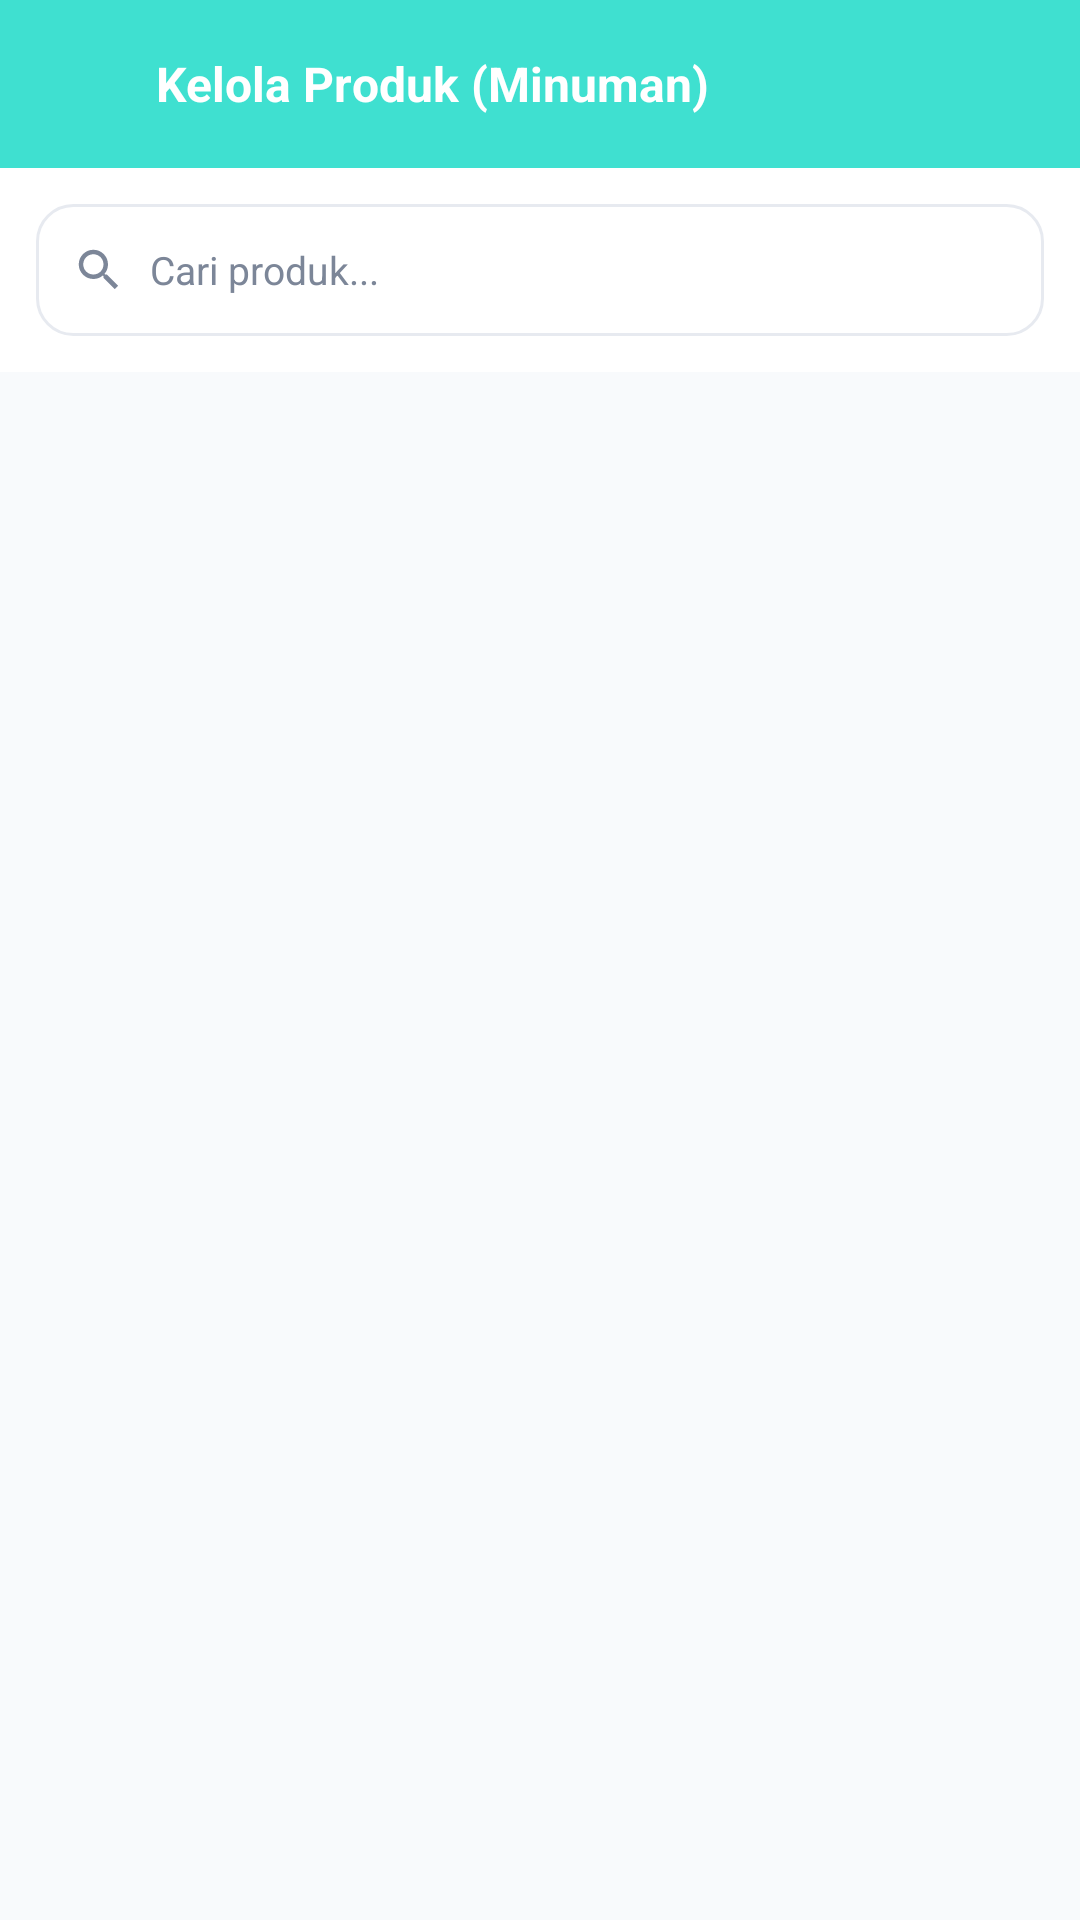

Write the Android layout XML for this screen, with the resource values it uses.
<!-- AndroidManifest.xml: application theme Theme.Pitstop -->
<!-- res/layout/activity_produk_minuman.xml -->
<?xml version="1.0" encoding="utf-8"?>
<LinearLayout xmlns:android="http://schemas.android.com/apk/res/android"
    xmlns:tools="http://schemas.android.com/tools"
    android:layout_width="match_parent"
    android:layout_height="match_parent"
    android:background="@color/background"
    android:orientation="vertical">

    <LinearLayout
        android:id="@+id/toolbarHeader"
        android:layout_width="match_parent"
        android:layout_height="?attr/actionBarSize"
        android:background="@color/primary"
        android:gravity="center_vertical"
        android:orientation="horizontal"
        android:paddingStart="4dp"
        android:paddingEnd="16dp">

        <ImageButton
            android:id="@+id/btnBack"
            android:layout_width="48dp"
            android:layout_height="48dp"
            android:background="@android:color/transparent"
            android:contentDescription="@string/back"
            android:src="@drawable/ic_back" />

        <TextView
            android:layout_width="0dp"
            android:layout_height="wrap_content"
            android:layout_weight="1"
            android:text="@string/kelola_produk_minuman"
            android:textColor="@color/white"
            android:textSize="16sp"
            android:textStyle="bold" />
    </LinearLayout>

    <LinearLayout
        android:layout_width="match_parent"
        android:layout_height="wrap_content"
        android:background="@color/white"
        android:baselineAligned="false"
        android:orientation="horizontal"
        android:padding="12dp">

        <LinearLayout
            android:layout_width="0dp"
            android:layout_height="44dp"
            android:layout_weight="1"
            android:background="@drawable/bg_search"
            android:gravity="center_vertical"
            android:orientation="horizontal"
            android:paddingStart="12dp"
            android:paddingEnd="12dp">

            <ImageView
                android:layout_width="18dp"
                android:layout_height="18dp"
                android:contentDescription="@string/search"
                android:src="@drawable/ic_search" />

            <EditText
                android:id="@+id/etSearch"
                android:layout_width="0dp"
                android:layout_height="wrap_content"
                android:layout_marginStart="8dp"
                android:layout_weight="1"
                android:autofillHints=""
                android:background="@android:color/transparent"
                android:hint="@string/cari_produk"
                android:textSize="13sp"
                tools:ignore="NestedWeights" />
        </LinearLayout>
    </LinearLayout>

    <androidx.recyclerview.widget.RecyclerView
        android:id="@+id/rvProduk"
        android:layout_width="match_parent"
        android:layout_height="0dp"
        android:layout_weight="1"
        android:clipToPadding="false"
        android:padding="12dp" />

</LinearLayout>
<!-- resources referenced by this layout -->
<resources>
  <color name="background">#F8FAFC</color>
  <color name="primary">#3fe0d0</color>
  <color name="white">#FFFFFF</color>
  <!-- drawable bg_search (drawable) -->
  <?xml version="1.0" encoding="utf-8"?>
  <shape xmlns:android="http://schemas.android.com/apk/res/android">
      <solid android:color="@color/white" />
      <corners android:radius="12dp" />
      <stroke android:width="1dp" android:color="@color/light_grey" />
  </shape>
  <!-- drawable ic_search (drawable) -->
  <vector xmlns:android="http://schemas.android.com/apk/res/android"
      android:width="20dp" android:height="20dp" android:viewportWidth="24" android:viewportHeight="24">
      <path android:fillColor="@color/grey" android:pathData="M15.5,14h-0.79l-0.28,-0.27C15.41,12.59 16,11.11 16,9.5 16,5.91 13.09,3 9.5,3S3,5.91 3,9.5 5.91,16 9.5,16c1.61,0 3.09,-0.59 4.23,-1.57l0.27,0.28v0.79l5,4.99L20.49,19l-4.99,-5zM9.5,14C7,14 5,12 5,9.5S7,5 9.5,5 14,7 14,9.5 12,14 9.5,14z"/>
  </vector>
  <string name="back">Back</string>
  <string name="cari_produk">Cari produk...</string>
  <string name="kelola_produk_minuman">Kelola Produk (Minuman)</string>
  <string name="search">Search</string>
  <style name="Theme.Pitstop" parent="Theme.MaterialComponents.Light.NoActionBar">
          <item name="colorPrimary">@color/primary</item>
          <item name="colorPrimaryDark">@color/primary_dark</item>
          <item name="colorAccent">@color/accent</item>
          <item name="android:windowBackground">@color/background</item>
          <item name="android:statusBarColor">@color/primary</item>
  
          
          <item name="android:textColorPrimary">@color/black</item>
          <item name="android:textColorSecondary">@color/grey</item>
          <item name="android:textColorHint">@color/grey</item>
  
          
          <item name="alertDialogTheme">@style/ThemeOverlay.Pitsop.Dialog</item>
      </style>
  <color name="light_grey">#E7EAF0</color>
  <color name="grey">#7C8698</color>
  <color name="primary_dark">#0D1F3D</color>
  <color name="accent">#2D6CDF</color>
  <color name="black">#1A1A1A</color>
  <style name="ThemeOverlay.Pitsop.Dialog" parent="ThemeOverlay.MaterialComponents.Dialog.Alert">
          <item name="android:windowBackground">@color/white</item>
          <item name="android:textColorPrimary">@color/black</item>
          <item name="android:textColorSecondary">@color/grey</item>
      </style>
</resources>
